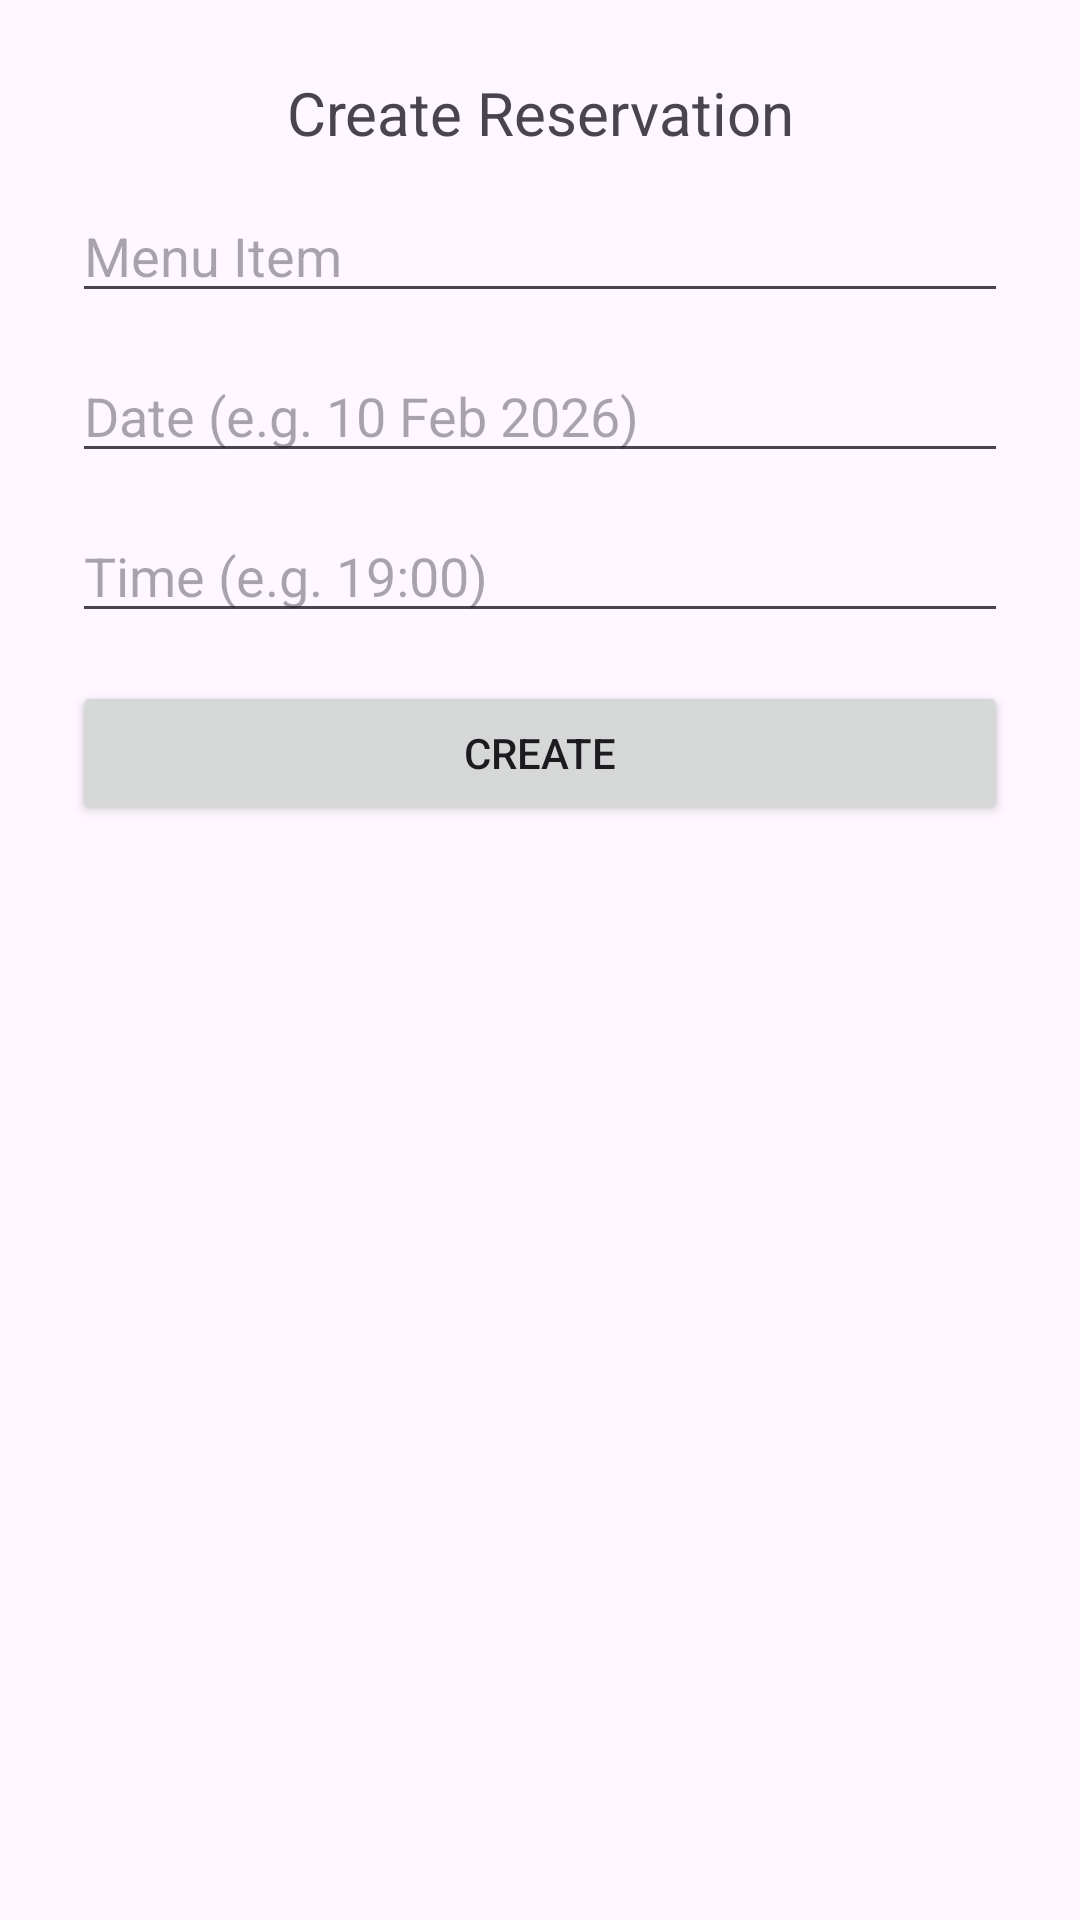

This screen was rendered from an Android layout file. Write that file and the resources it references.
<!-- AndroidManifest.xml: application theme Theme.RestaurantCW2 -->
<!-- res/layout/activity_guest_create_reservation2.xml -->
<?xml version="1.0" encoding="utf-8"?>
<LinearLayout xmlns:android="http://schemas.android.com/apk/res/android"
    android:id="@+id/main"
    android:layout_width="match_parent"
    android:layout_height="match_parent"
    android:orientation="vertical"
    android:padding="24dp">

    <TextView
        android:layout_width="match_parent"
        android:layout_height="wrap_content"
        android:text="Create Reservation"
        android:textSize="20sp"
        android:paddingBottom="12dp"
        android:gravity="center_horizontal"/>

    <EditText
        android:id="@+id/etItem"
        android:layout_width="match_parent"
        android:layout_height="wrap_content"
        android:hint="Menu Item"/>

    <EditText
        android:id="@+id/etDate"
        android:layout_width="match_parent"
        android:layout_height="wrap_content"
        android:hint="Date (e.g. 10 Feb 2026)"
        android:layout_marginTop="12dp"/>

    <EditText
        android:id="@+id/etTime"
        android:layout_width="match_parent"
        android:layout_height="wrap_content"
        android:hint="Time (e.g. 19:00)"
        android:layout_marginTop="12dp"/>

    <Button
        android:id="@+id/btnCreateReservation"
        android:layout_width="match_parent"
        android:layout_height="wrap_content"
        android:text="Create"
        android:layout_marginTop="16dp"/>

    <TextView
        android:id="@+id/tvStatus"
        android:layout_width="match_parent"
        android:layout_height="wrap_content"
        android:text=""
        android:paddingTop="12dp"/>
</LinearLayout>
<!-- resources referenced by this layout -->
<resources>
  <style name="Theme.RestaurantCW2" parent="Base.Theme.RestaurantCW2" />
  <style name="Base.Theme.RestaurantCW2" parent="Theme.Material3.DayNight.NoActionBar">
          
          
      </style>
</resources>
